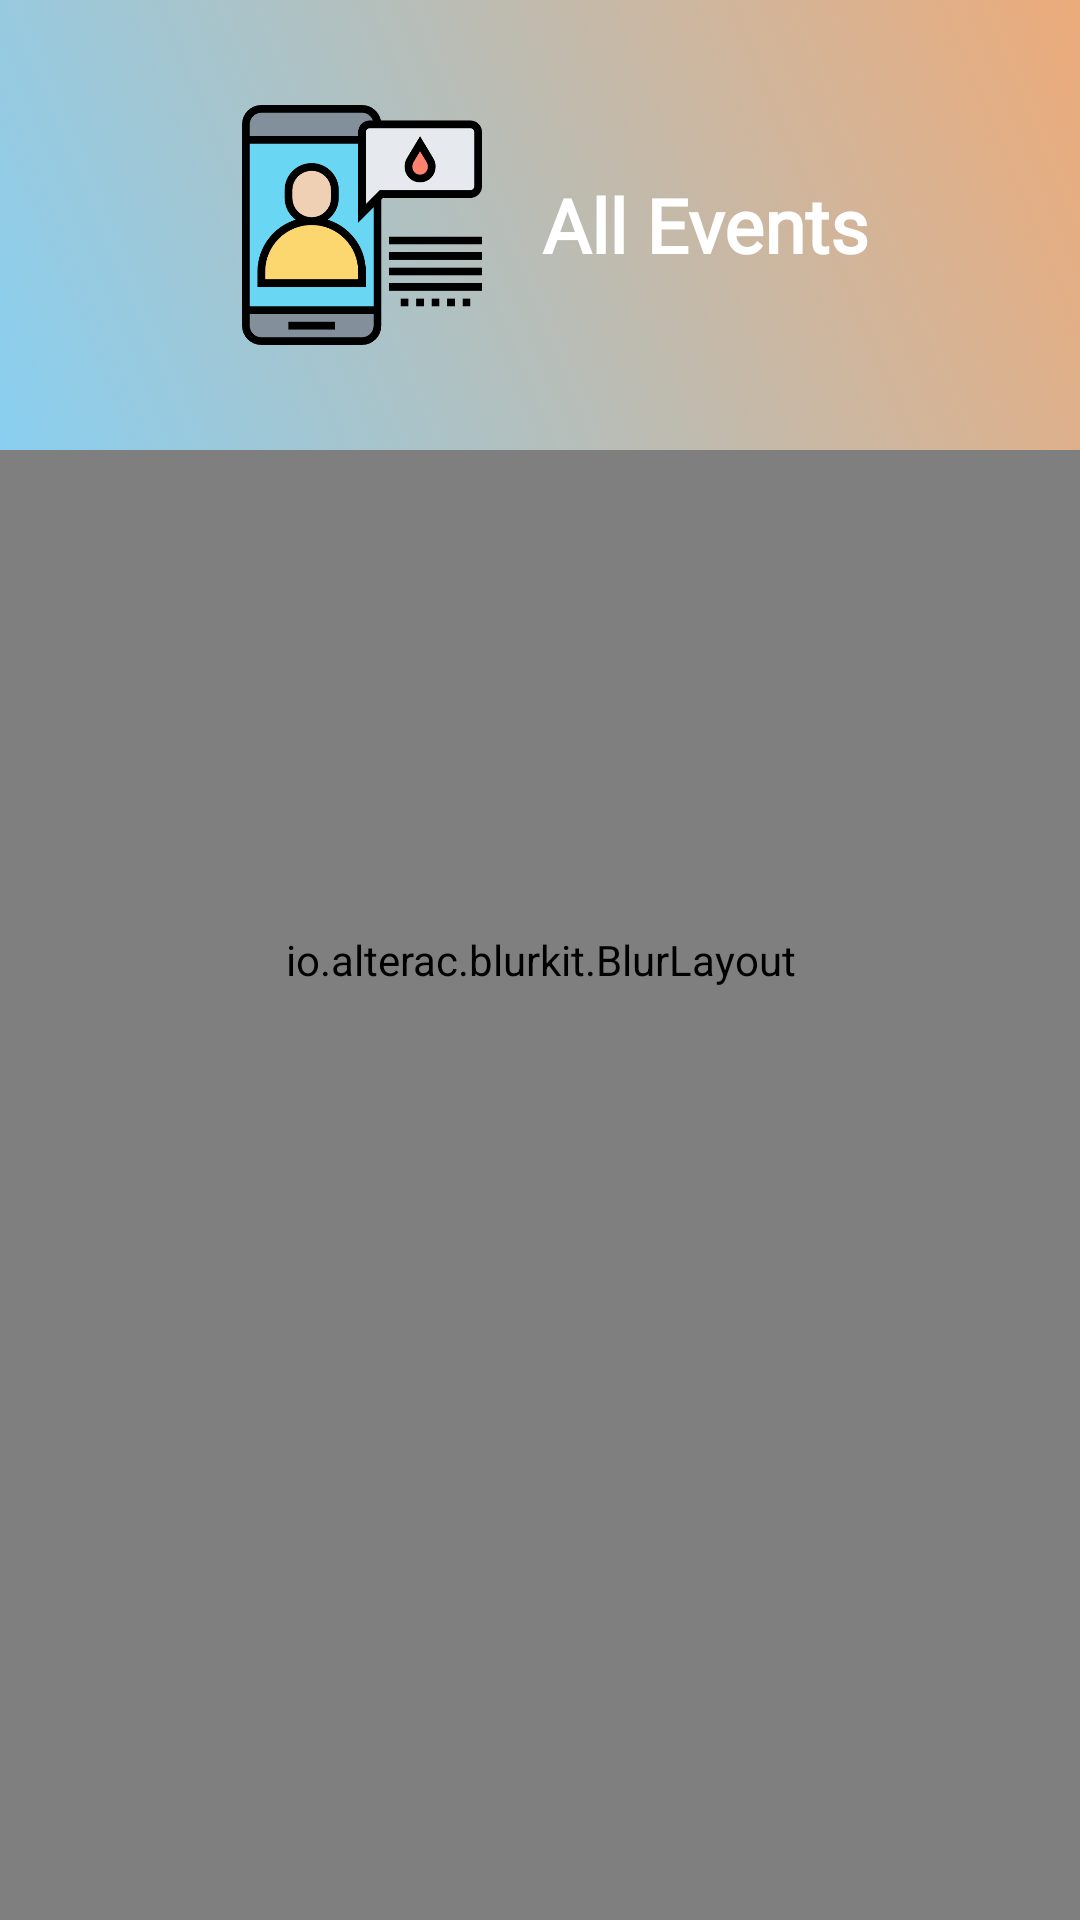

Here is an Android app screen rendered from its layout file. Give the layout XML and the strings, colors and styles it references.
<!-- AndroidManifest.xml: application theme Theme.Bloodoor -->
<!-- res/layout/activity_all_events.xml -->
<?xml version="1.0" encoding="utf-8"?>
<androidx.constraintlayout.widget.ConstraintLayout
    xmlns:android="http://schemas.android.com/apk/res/android"
    xmlns:app="http://schemas.android.com/apk/res-auto"
    xmlns:tools="http://schemas.android.com/tools"
    android:layout_width="match_parent"
    android:layout_height="match_parent"
    android:background="@drawable/back7">

        <io.alterac.blurkit.BlurLayout
            android:id="@+id/blurLayout"
            android:layout_width="match_parent"
            android:layout_height="match_parent"
            app:layout_constraintBottom_toBottomOf="parent"
            app:layout_constraintEnd_toEndOf="parent"
            app:layout_constraintStart_toStartOf="parent"
            app:layout_constraintTop_toTopOf="parent"
            app:blk_blurRadius="3"
            app:blk_fps="0"/>

        <LinearLayout
            android:layout_width="match_parent"
            android:layout_height="match_parent"
            android:orientation="vertical"
            app:layout_constraintEnd_toEndOf="parent"
            app:layout_constraintStart_toStartOf="parent"
            app:layout_constraintTop_toTopOf="parent">

            <androidx.constraintlayout.widget.ConstraintLayout
                android:id="@+id/constraintLayout2"
                android:layout_width="match_parent"
                android:layout_height="150dp"
                android:background="@drawable/colorbg"
                android:padding="20sp">

                <LinearLayout
                    android:layout_width="wrap_content"
                    android:layout_height="match_parent"
                    android:gravity="center"
                    android:orientation="horizontal"
                    app:layout_constraintBottom_toBottomOf="parent"
                    app:layout_constraintEnd_toEndOf="parent"
                    app:layout_constraintStart_toStartOf="parent"
                    app:layout_constraintTop_toTopOf="parent">

                    <ImageView
                        android:id="@+id/profileIcon"
                        android:layout_width="100dp"
                        android:layout_height="100dp"
                        android:padding="10dp"
                        android:contentDescription="Create Donation Event"
                        android:src="@drawable/smartphone" />

                    <TextView
                        android:id="@+id/userProfileHeading"
                        android:layout_width="wrap_content"
                        android:layout_height="wrap_content"
                        android:layout_marginLeft="10dp"
                        android:fontFamily="@font/baumans"
                        android:text="All Events"
                        android:textColor="#FFFFFF"
                        android:textSize="25sp"
                        android:textStyle="bold" />
                </LinearLayout>
            </androidx.constraintlayout.widget.ConstraintLayout>

            <LinearLayout
                android:layout_width="match_parent"
                android:layout_height="match_parent"
                android:layout_margin="5dp"
                android:orientation="vertical">

                <androidx.recyclerview.widget.RecyclerView
                    android:id="@+id/allEventList"
                    android:layout_width="match_parent"
                    android:layout_height="wrap_content" />
            </LinearLayout>
        </LinearLayout>
</androidx.constraintlayout.widget.ConstraintLayout>
<!-- resources referenced by this layout -->
<resources>
  <!-- drawable back7: jpg bitmap (drawable-v24, 4966 bytes) -->
  <!-- drawable colorbg (drawable) -->
  <?xml version="1.0" encoding="utf-8"?>
  <selector xmlns:android="http://schemas.android.com/apk/res/android">
      <item>
          <shape android:shape="rectangle">
              <gradient
                  android:angle="45"
                  android:endColor="#ECAB7A"
                  android:startColor="#89CFF0"
                  android:type="linear">
              </gradient>
          </shape>
      </item>
  </selector>
  <!-- drawable smartphone: png bitmap (drawable, 18599 bytes) -->
  <style name="Theme.Bloodoor" parent="Theme.MaterialComponents.DayNight.NoActionBar">
          
          <item name="colorPrimary">#ECAB7A</item>
          <item name="colorPrimaryVariant">@color/purple_700</item>
          <item name="colorOnPrimary">@color/white</item>
          
          <item name="colorSecondary">@color/material_500</item>
          <item name="colorSecondaryVariant">@color/purple_700</item>
          <item name="colorOnSecondary">@color/white</item>
          
          <item name="android:statusBarColor" tools:targetApi="l">?attr/colorPrimaryVariant</item>
          
          <item name="colorAccent">#FA3E02</item>
  
          <item name="android:statusBarColor" tools:ignore="DuplicateDefinition">#00000000</item>
  
      </style>
  <color name="purple_700">#0027FF</color>
  <color name="white">#FFFFFFFF</color>
  <color name="material_500">#FAF5CA</color>
</resources>
